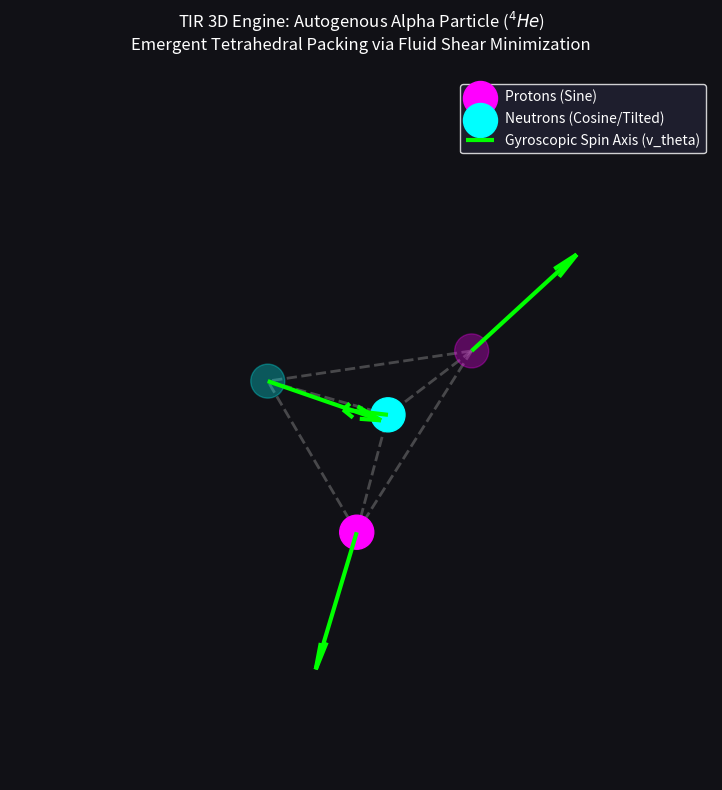

Write Python code to recreate this figure.
import numpy as np
from scipy.optimize import minimize
import matplotlib.pyplot as plt

class KinematicNucleonSolver:
    def __init__(self, target_radius=2.0):
        self.r_target = target_radius

    def unpack_state(self, params):
        """ Decodes the 24-variable optimizer array into Positions and Spin Axes """
        P = params[0:12].reshape(4, 3)     # 4 Cores x (X, Y, Z)
        S_raw = params[12:24].reshape(4, 3) # 4 Spin Vectors
        # Natively normalize spin vectors to enforce an absolute velocity limit (c)
        S_norms = np.linalg.norm(S_raw, axis=1, keepdims=True) + 1e-9
        S = S_raw / S_norms
        return P, S

    def calculate_system_impedance(self, params):
        """ The pure TIR fluid impedance equation. The solver seeks to drive this to 0. """
        P, S = self.unpack_state(params)
        total_impedance = 0.0

        # RULE 1: Vacuum Entrainment (Volume Packing)
        # All touching geometries want to relax into the minimal-drag boundary limit (2.0)
        for i in range(4):
            for j in range(i+1, 4):
                dist = np.linalg.norm(P[i] - P[j])
                total_impedance += 12.0 * (dist - self.r_target)**2

        # RULE 2: Coulomb Repulsion (Proton-Proton Acoustic Clash)
        # Core 0 and Core 1 are Protons. Their radial waves push each other apart.
        d_protons = np.linalg.norm(P[0] - P[1])
        total_impedance += 5.0 / (d_protons + 0.1)

        # RULE 3: Kinematic Co-Shear (The Strong Force Spin-Lock)
        # Adjacent boundaries must co-shear smoothly. Clashing velocity vectors spike pressure.
        for i in range(4):
            for j in range(i+1, 4):
                r_vec = P[i] - P[j]
                r_hat = r_vec / (np.linalg.norm(r_vec) + 1e-9)
                
                # Cross-product calculates the orthogonal boundary clash
                shear_clash = np.cross(S[i] + S[j], r_hat)
                total_impedance += 4.0 * np.linalg.norm(shear_clash)**2

        # Anti-Drift: Keeps the molecule centered in the viewport
        total_impedance += np.linalg.norm(np.mean(P, axis=0))**2

        return total_impedance

    def assemble(self):
        print("Initializing 4 chaotic, unaligned fluid vortices...")
        # Start with completely random noise
        np.random.seed(42) # Fixed seed for replicable visual
        initial_guess = np.random.uniform(-1.5, 1.5, 24)

        print("Executing TIR Impedance Relaxation (Gradient Descent)...")
        # Run the minimization engine
        result = minimize(
            self.calculate_system_impedance, 
            initial_guess, 
            method='BFGS',
            options={'maxiter': 2000, 'disp': False}
        )
        
        P_final, S_final = self.unpack_state(result.x)
        print(f"Convergence Achieved. Final System Impedance: {result.fun:.4f}")
        return P_final, S_final

# --- EXECUTION AND 3D RENDER ---
if __name__ == "__main__":
    solver = KinematicNucleonSolver()
    P, S = solver.assemble()
    
    # Setup 3D Canvas
    fig = plt.figure(figsize=(10, 8), facecolor='#111116')
    ax = fig.add_subplot(111, projection='3d')
    ax.set_facecolor('#111116')
    
    # 1. Plot the Fluid Boundaries (Wireframe)
    for i in range(4):
        for j in range(i+1, 4):
            ax.plot([P[i, 0], P[j, 0]], [P[i, 1], P[j, 1]], [P[i, 2], P[j, 2]], 
                    color='gray', linestyle='--', alpha=0.5, linewidth=2)
            
    # 2. Plot the Cores (0,1 = Protons, 2,3 = Neutrons)
    ax.scatter(P[0:2, 0], P[0:2, 1], P[0:2, 2], s=600, c='magenta', label='Protons (Sine)', depthshade=True)
    ax.scatter(P[2:4, 0], P[2:4, 1], P[2:4, 2], s=600, c='cyan', label='Neutrons (Cosine/Tilted)', depthshade=True)

    # 3. Plot the Gyroscopic Spin Axes (The Macro-Vortex Field Lines)
    ax.quiver(P[:, 0], P[:, 1], P[:, 2], 
              S[:, 0], S[:, 1], S[:, 2], 
              length=1.5, color='lime', arrow_length_ratio=0.2, linewidth=3, label='Gyroscopic Spin Axis (v_theta)')

    # Formatting
    ax.set_title("TIR 3D Engine: Autogenous Alpha Particle ($^4He$)\nEmergent Tetrahedral Packing via Fluid Shear Minimization", color='white', pad=20)
    ax.set_xlim([-2, 2]); ax.set_ylim([-2, 2]); ax.set_zlim([-2, 2])
    ax.axis('off') # Turn off Cartesian grid to emphasize relational geometry
    legend = ax.legend(facecolor='#222233', edgecolor='white', labelcolor='white')
    plt.tight_layout()
    plt.show()
